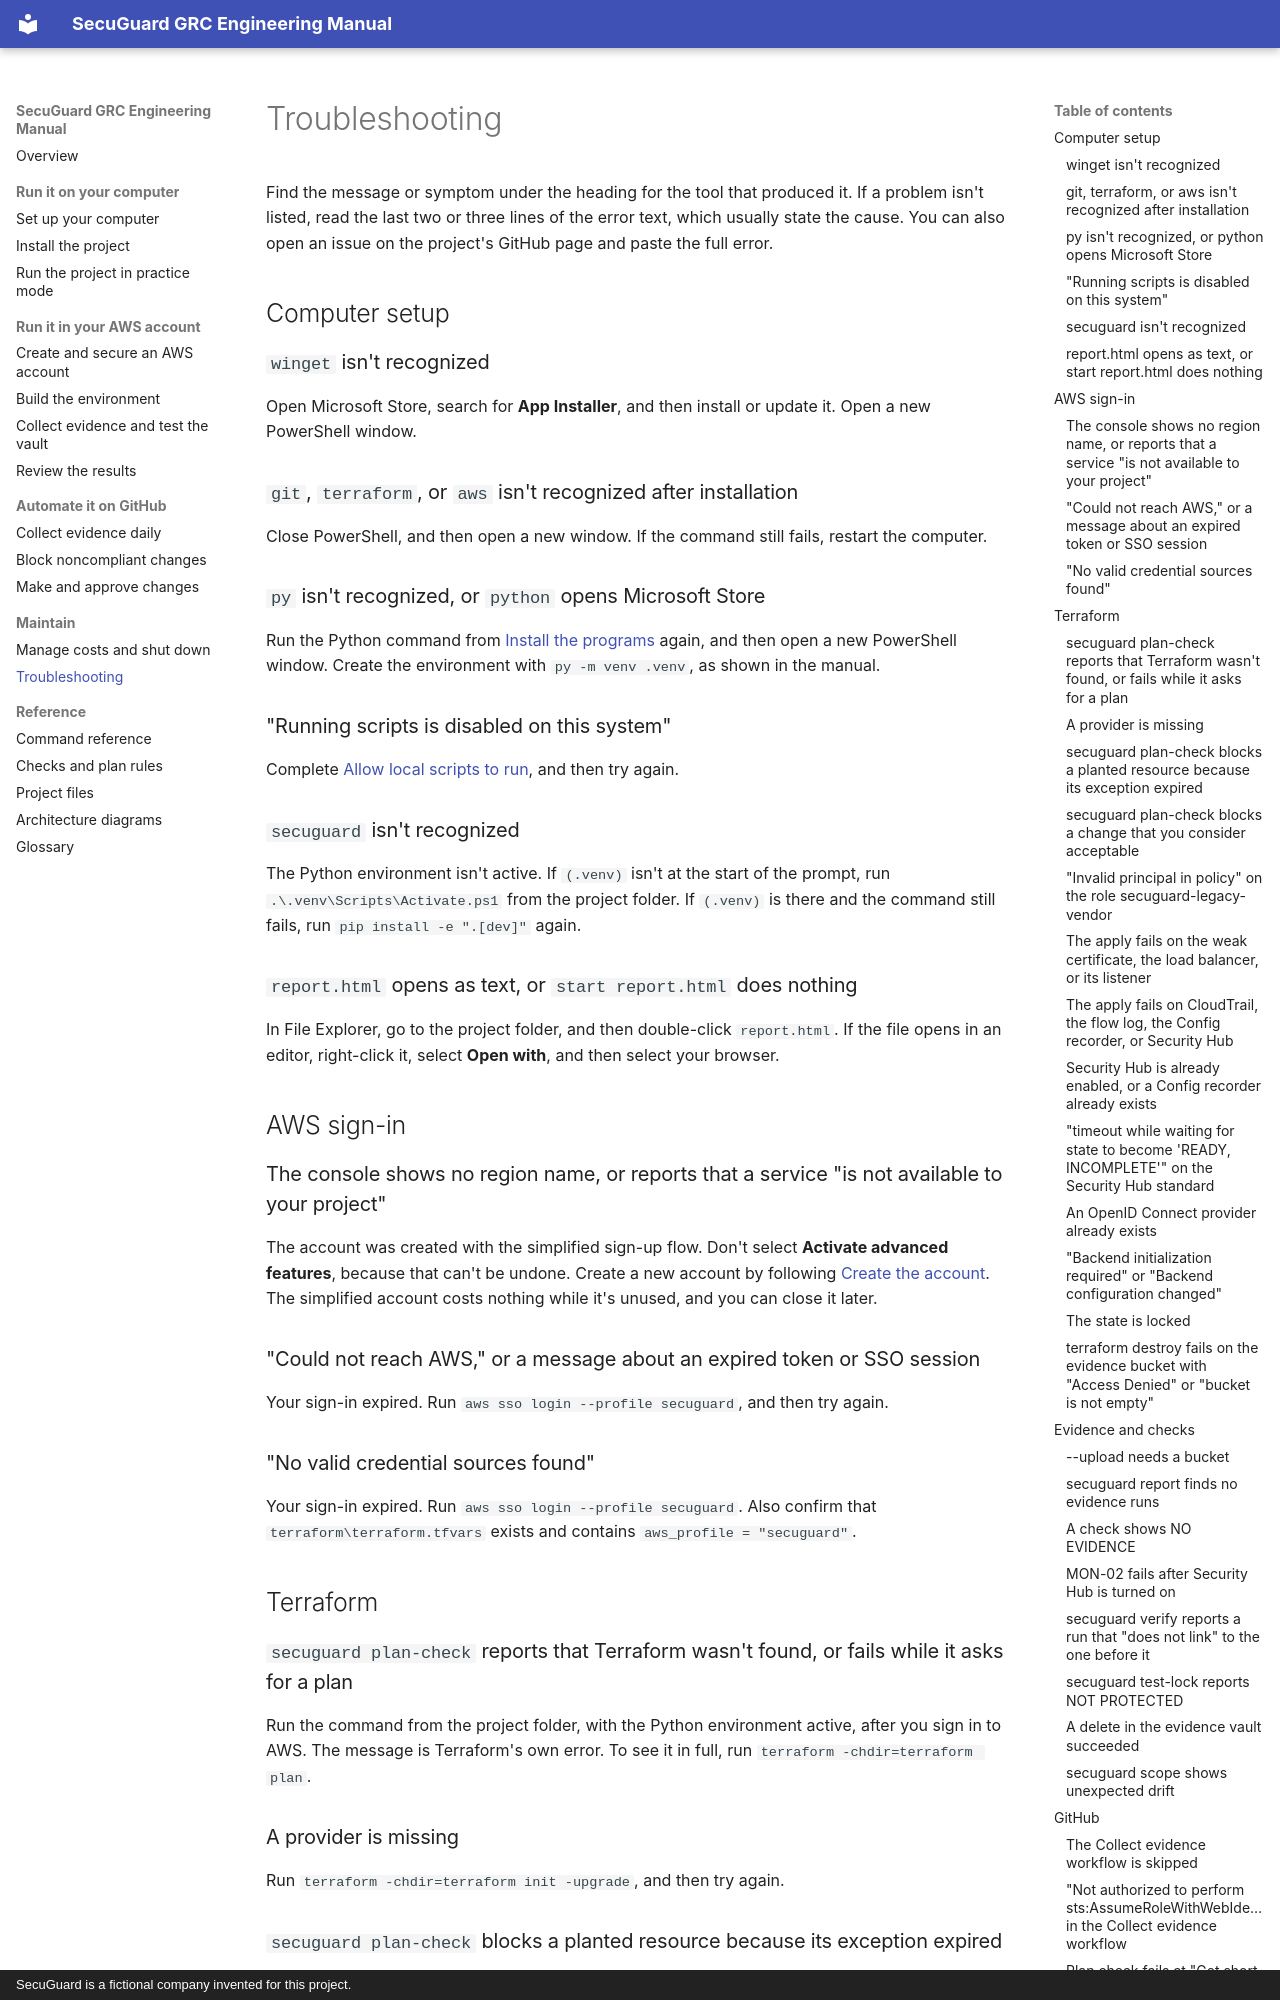

repository: andrewcampion0473/secuguard-grc-engineering · page: troubleshooting/index.html · generator: mkdocs · copyright: SecuGuard is a fictional company invented for this project.

# Troubleshooting

Find the message or symptom under the heading for the tool that produced it. If a problem isn't listed, read the last two or three lines of the error text, which usually state the cause. You can also open an issue on the project's GitHub page and paste the full error.

## Computer setup

### `winget` isn't recognized

Open Microsoft Store, search for **App Installer**, and then install or update it. Open a new PowerShell window.

### `git`, `terraform`, or `aws` isn't recognized after installation

Close PowerShell, and then open a new window. If the command still fails, restart the computer.

### `py` isn't recognized, or `python` opens Microsoft Store

Run the Python command from [Install the programs](get-started/set-up-your-computer.md#install-the-programs) again, and then open a new PowerShell window. Create the environment with `py -m venv .venv`, as shown in the manual.

### "Running scripts is disabled on this system"

Complete [Allow local scripts to run](get-started/set-up-your-computer.md#allow-local-scripts-to-run), and then try again.

### `secuguard` isn't recognized

The Python environment isn't active. If `(.venv)` isn't at the start of the prompt, run `.\.venv\Scripts\Activate.ps1` from the project folder. If `(.venv)` is there and the command still fails, run `pip install -e ".[dev]"` again.

### `report.html` opens as text, or `start report.html` does nothing

In File Explorer, go to the project folder, and then double-click `report.html`. If the file opens in an editor, right-click it, select **Open with**, and then select your browser.

## AWS sign-in

### The console shows no region name, or reports that a service "is not available to your project"

The account was created with the simplified sign-up flow. Don't select **Activate advanced features**, because that can't be undone. Create a new account by following [Create the account](run-in-aws/create-an-aws-account.md#create-the-account). The simplified account costs nothing while it's unused, and you can close it later.

### "Could not reach AWS," or a message about an expired token or SSO session

Your sign-in expired. Run `aws sso login --profile secuguard`, and then try again.

### "No valid credential sources found"

Your sign-in expired. Run `aws sso login --profile secuguard`. Also confirm that `terraform\terraform.tfvars` exists and contains `aws_profile = "secuguard"`.

## Terraform

### `secuguard plan-check` reports that Terraform wasn't found, or fails while it asks for a plan

Run the command from the project folder, with the Python environment active, after you sign in to AWS. The message is Terraform's own error. To see it in full, run `terraform -chdir=terraform plan`.

### A provider is missing

Run `terraform -chdir=terraform init -upgrade`, and then try again.

### `secuguard plan-check` blocks a planted resource because its exception expired

Exceptions in `policy\exceptions.json` have an end date. Decide whether each planted weakness is still wanted, and then extend its `expires` date. See [Record an exception](automate/make-changes.md#record-an-exception).
